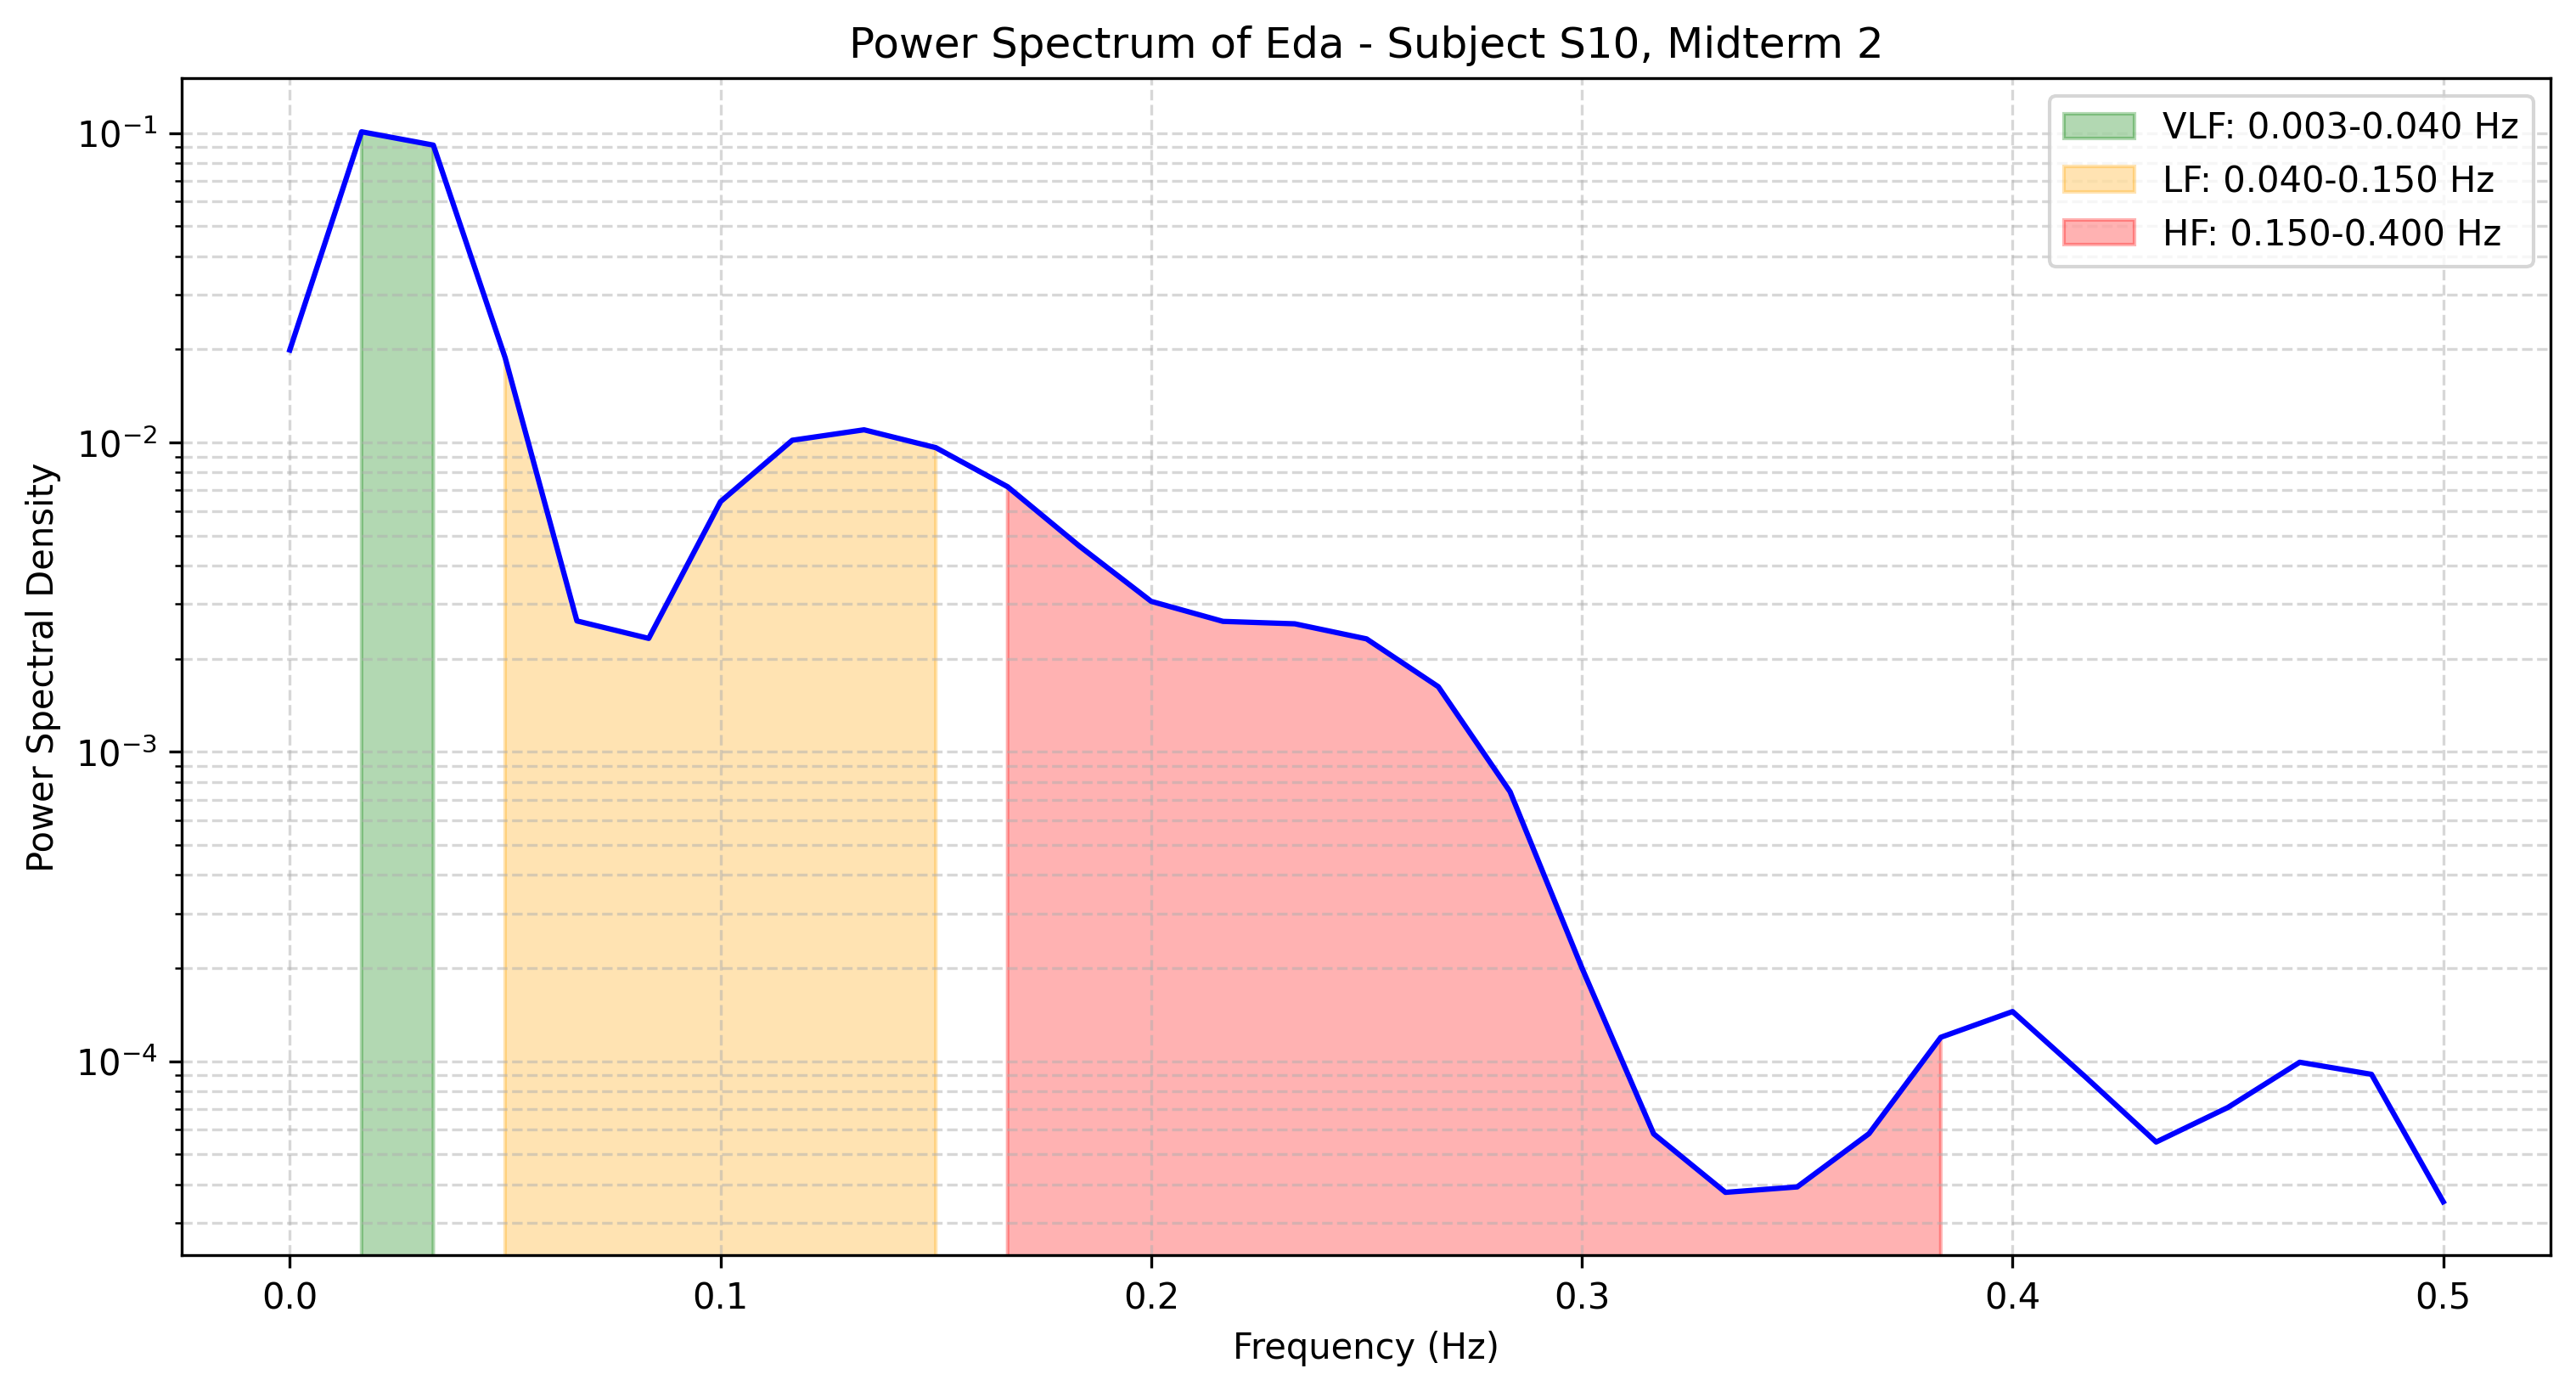

The data file committed next to this chart (first rows):
frequency, power
0.0, 0.01988
0.01667, 0.1009
0.03333, 0.09135
0.05, 0.01878
0.06667, 0.002648
0.08333, 0.002325
0.1, 0.006431
0.1167, 0.01016
0.1333, 0.01098
0.15, 0.009614
0.1667, 0.007187
0.1833, 0.004621
0.2, 0.003063
0.2167, 0.002639
0.2333, 0.002592
0.25, 0.002317
0.2667, 0.001623
0.2833, 0.0007426
0.3, 0.0002004
0.3167, 5.8233202786790516e-05
0.3333, 3.767656903946043e-05
0.35, 3.9238138852899474e-05
0.3667, 5.8321842169920484e-05
0.3833, 0.0001195
0.4, 0.0001447
0.4167, 8.956846788260154e-05
0.4333, 5.4795724500850704e-05
0.45, 7.089399017140055e-05
0.4667, 9.922754154505482e-05
0.4833, 9.069830836356132e-05
0.5, 3.5130365006718275e-05
